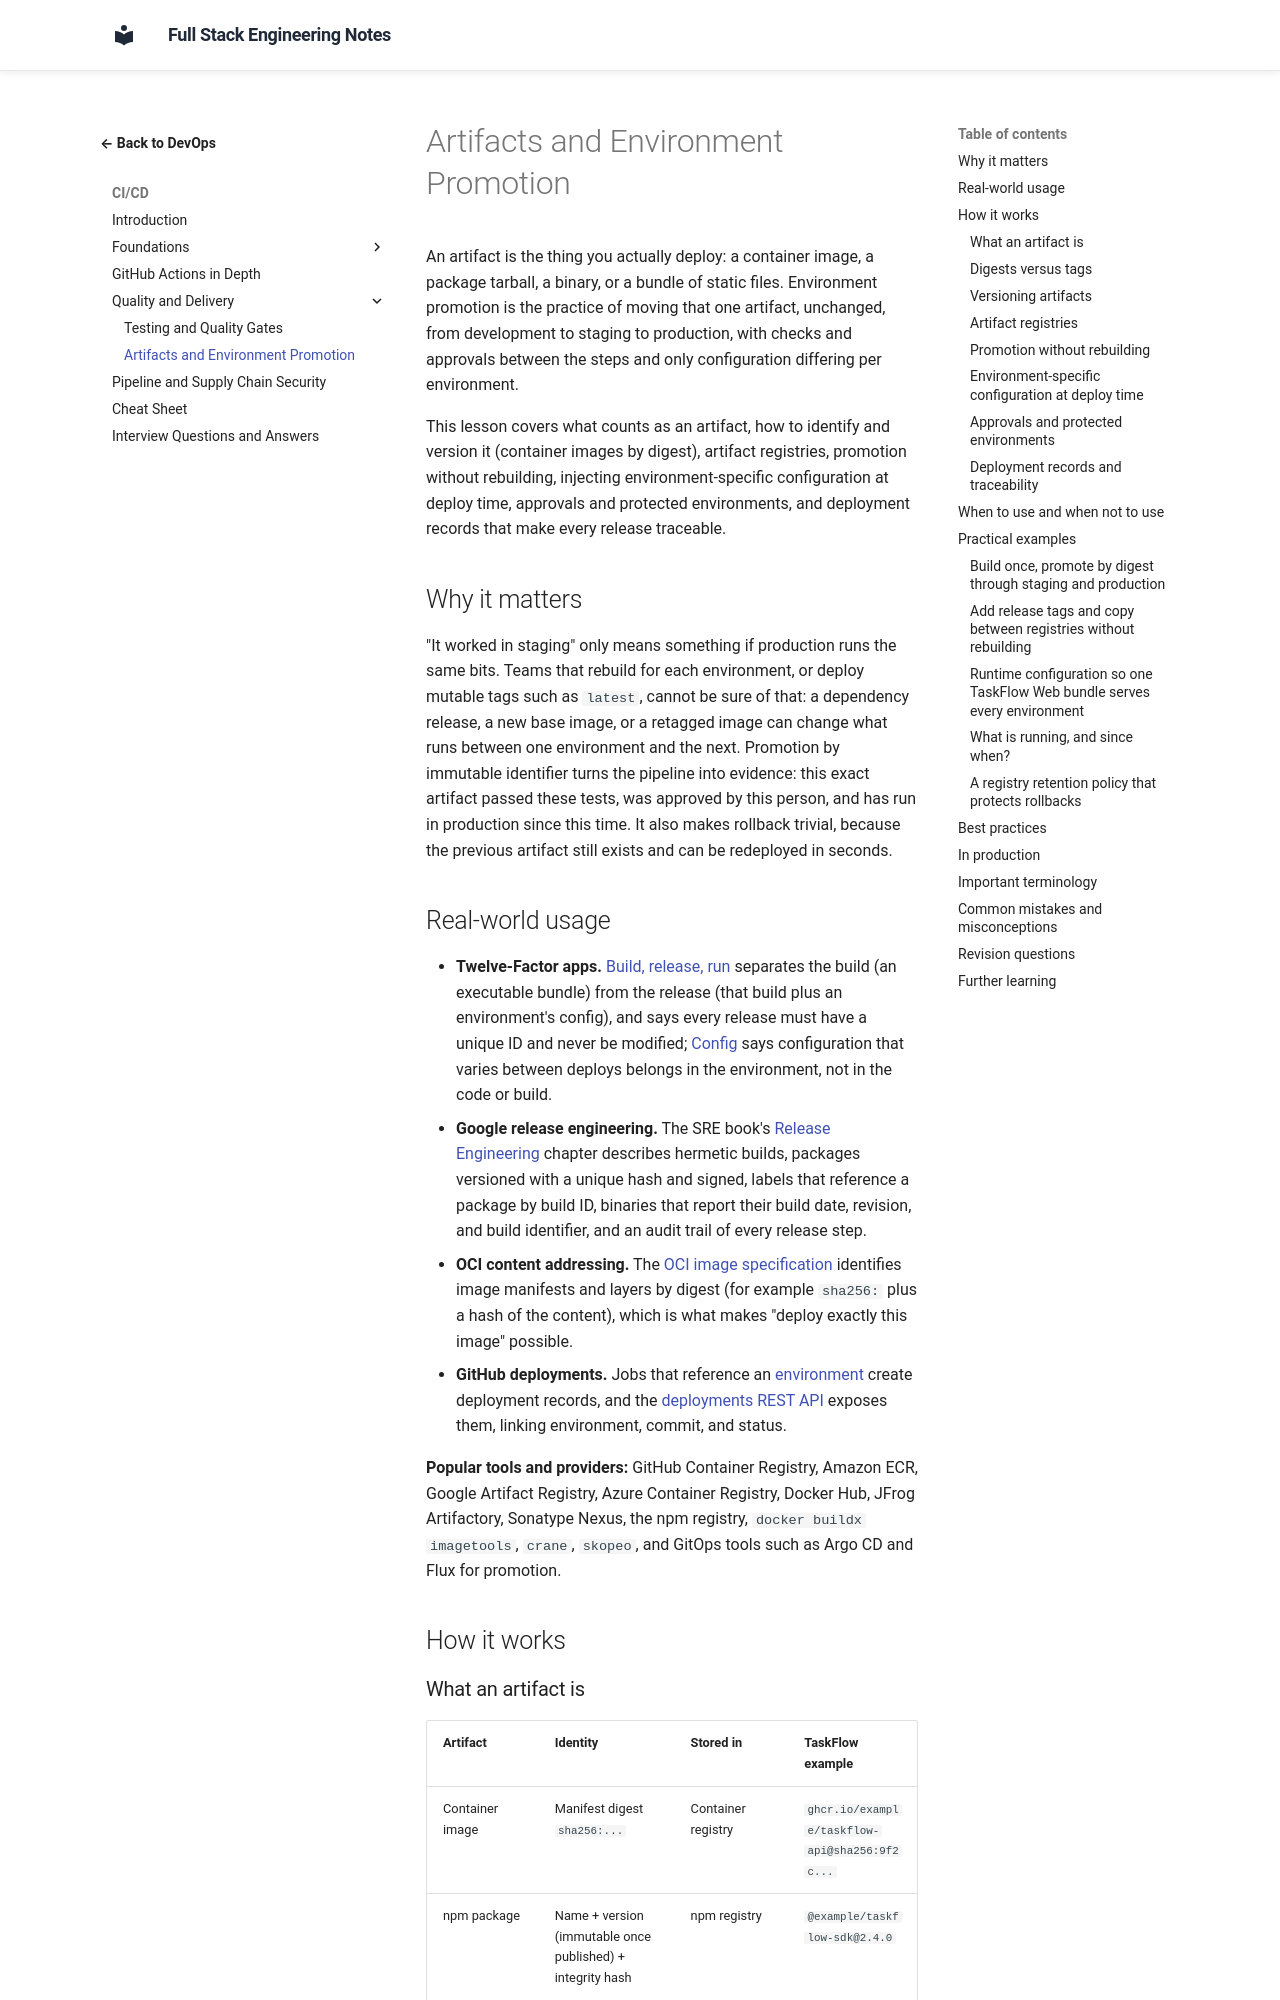

repository: murthy-satti/fullstack-notes · page: 08-devops-and-deployment/ci-cd/artifacts-and-environment-promotion/index.html · generator: mkdocs

# Artifacts and Environment Promotion

An artifact is the thing you actually deploy: a container image, a
package tarball, a binary, or a bundle of static files. Environment
promotion is the practice of moving that one artifact, unchanged, from
development to staging to production, with checks and approvals between
the steps and only configuration differing per environment.

This lesson covers what counts as an artifact, how to identify and version
it (container images by digest), artifact registries, promotion without
rebuilding, injecting environment-specific configuration at deploy time,
approvals and protected environments, and deployment records that make
every release traceable.

## Why it matters

"It worked in staging" only means something if production runs the same
bits. Teams that rebuild for each environment, or deploy mutable tags
such as `latest`, cannot be sure of that: a dependency release, a new base
image, or a retagged image can change what runs between one environment
and the next. Promotion by immutable identifier turns the pipeline into
evidence: this exact artifact passed these tests, was approved by this
person, and has run in production since this time. It also makes rollback
trivial, because the previous artifact still exists and can be redeployed
in seconds.

## Real-world usage

- **Twelve-Factor apps.**
  [Build, release, run](https://12factor.net/build-release-run) separates
  the build (an executable bundle) from the release (that build plus an
  environment's config), and says every release must have a unique ID and
  never be modified; [Config](https://12factor.net/config) says
  configuration that varies between deploys belongs in the environment,
  not in the code or build.
- **Google release engineering.** The SRE book's
  [Release Engineering](https://sre.google/sre-book/release-engineering/)
  chapter describes hermetic builds, packages versioned with a unique hash
  and signed, labels that reference a package by build ID, binaries that
  report their build date, revision, and build identifier, and an audit
  trail of every release step.
- **OCI content addressing.** The
  [OCI image specification](https://github.com/opencontainers/image-spec/blob/main/descriptor.md)
  identifies image manifests and layers by digest (for example
  `sha256:` plus a hash of the content), which is what makes "deploy
  exactly this image" possible.
- **GitHub deployments.** Jobs that reference an
  [environment](https://docs.github.com/en/actions/how-tos/deploy/configure-and-manage-deployments/manage-environments)
  create deployment records, and the
  [deployments REST API](https://docs.github.com/en/rest/deployments/deployments)
  exposes them, linking environment, commit, and status.

**Popular tools and providers:** GitHub Container Registry, Amazon ECR,
Google Artifact Registry, Azure Container Registry, Docker Hub, JFrog
Artifactory, Sonatype Nexus, the npm registry, `docker buildx imagetools`,
`crane`, `skopeo`, and GitOps tools such as Argo CD and Flux for
promotion.

## How it works
